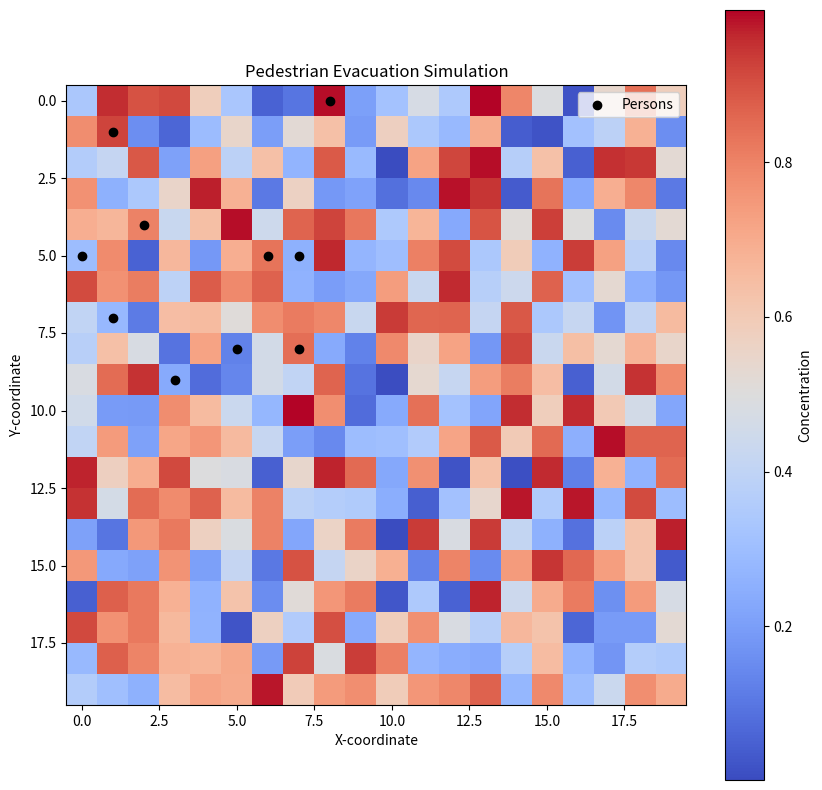

Write the Python code that produced this figure.
# Importing required libraries
import matplotlib.pyplot as plt
from typing import Tuple, Dict, Any
import math
import numpy as np
from scipy.spatial.distance import euclidean


def solve_advection_diffusion_eq(grid_points: np.ndarray, diffusion_constant: float, velocity_field: Tuple[float, float],
                                 source_term: float, dt: float, dx: float, dy: float) -> np.ndarray:
    """
    Solves the advection-diffusion equation using a finite-difference method.

    Parameters:
    - grid_points: 2D numpy array representing the concentration at each grid point
    - diffusion_constant: Diffusion constant (D)
    - velocity_field: 2D array containing the velocity field [vx, vy]
    - source_term: Source term (S)
    - dt: Time step
    - dx, dy: Grid spacing in the x and y directions

    Returns:
    - Updated grid_points after one time step
    """
    # Extract the velocity components
    vx, vy = velocity_field

    # Compute the Laplacian term
    laplacian_term = (
        np.roll(grid_points, -1, axis=0) + np.roll(grid_points, 1, axis=0) +
        np.roll(grid_points, -1, axis=1) + np.roll(grid_points, 1, axis=1) -
        4 * grid_points
    ) / (dx * dy)

    # Compute the advection term (ignoring boundary points)
    adv_x = -(grid_points - np.roll(grid_points, -1, axis=0)) / dx
    adv_y = -(grid_points - np.roll(grid_points, -1, axis=1)) / dy
    advection_term = vx * adv_x + vy * adv_y

    # Update the concentration at each grid point
    grid_points += dt * (diffusion_constant *
                         laplacian_term - advection_term + source_term)

    return grid_points

# # Test the function with sample parameters
# grid_points = np.random.rand(5, 5)
# diffusion_constant = 0.1
# velocity_field = [0.2, 0.1]
# source_term = 0.05
# dt = 0.01
# dx = dy = 0.1

# # Run one time step of the advection-diffusion equation
# updated_grid_points = solve_advection_diffusion_eq(grid_points, diffusion_constant, velocity_field, source_term, dt, dx, dy)
# print(updated_grid_points)


def compute_visibility_distance(person, extinction_coefficient, smoke_mass):
    """
    Computes the visibility distance of a person using equation 7 and 12.

    Parameters:
    - person: Dictionary containing information about the person
    - extinction_coefficient: Extinction coefficient of smoke (kappa)
    - smoke_mass: Smoke mass at time t (M)

    Returns:
    - Updated 'person' dictionary with the computed 'visibility_distance'
    """
    # Given constant 7.6 m^2/g for light-reflecting objects (equation 12)
    constant = 7.6

    # Compute visibility distance using equation 7
    visibility_distance = constant / (extinction_coefficient * smoke_mass)

    # Update the 'person' dictionary with the computed 'visibility_distance'
    person['visibility_distance'] = visibility_distance

    return person


# # Test the function with sample parameters
# person = {'id': 1}
# extinction_coefficient = 0.5
# smoke_mass = 0.3

# # Compute the visibility distance
# updated_person = compute_visibility_distance(
#     person, extinction_coefficient, smoke_mass)
# print(updated_person)


def compute_pedestrian_density(person, persons, radius):
    """
    Computes the pedestrian density around a person in a ball of given radius.

    Parameters:
    - person: Dictionary containing information about the person
    - persons: List of dictionaries, each containing information about a person
    - radius: Radius of the ball within which to calculate pedestrian density

    Returns:
    - Updated 'person' dictionary with the computed 'pedestrian_density'
    """
    # Initialize pedestrian count within the radius
    count = 0

    # Coordinates of the person for whom we are calculating the density
    person_coordinates = person['position']

    # Loop through each person to check if they are within the radius of 'person'
    for other_person in persons:
        if person != other_person:
            other_person_coordinates = other_person['position']
            print(other_person_coordinates)
            distance = euclidean(person_coordinates, other_person_coordinates)

            if distance <= radius:
                count += 1

    # Compute pedestrian density: Number of persons within the radius divided by the area of the circle
    pedestrian_density = count / (math.pi * radius ** 2)

    # Update the 'person' dictionary with the computed 'pedestrian_density'
    person['pedestrian_density'] = pedestrian_density

    return person


# # Test the function with sample parameters
# person = {'id': 1, 'position': [0, 0]}
# persons = [
#     {'id': 1, 'position': [0, 0]},
#     {'id': 2, 'position': [0.1, 0.1]},
#     {'id': 3, 'position': [0.5, 0.5]},
#     {'id': 4, 'position': [1, 1]}
# ]
# radius = 0.6

# # Compute the pedestrian density
# updated_person = compute_pedestrian_density(person, persons, radius)
# print(updated_person)


def solve_eikonal_eq(person, simulation_domain, arrival_time, moving_speed):
    """
    Solves the Eikonal equation (equation 11). 
    This is a simplified example, as solving the Eikonal equation can be quite complex.

    Parameters:
    - person: Dictionary containing information about the person
    - simulation_domain: 2D list defining the corners of the simulation domain
    - arrival_time: Arrival time of the front crossing the point
    - moving_speed: Moving speed of the front

    Returns:
    - Updated 'person' dictionary with the solution of the Eikonal equation ('travel_cost')
    """
    # Coordinates of the person
    x, y = person['position']

    # Coordinates defining the simulation domain
    x_min, x_max = simulation_domain[0]
    y_min, y_max = simulation_domain[1]

    # Calculate travel cost (this is a simplified calculation; actual solutions could involve numerical methods)
    travel_cost = arrival_time + ((x - x_min) + (y - y_min)) / moving_speed

    # Update the 'person' dictionary with the computed 'travel_cost'
    person['travel_cost'] = travel_cost

    return person

# # Test the function with sample parameters
# person = {'id': 1, 'position': [0.5, 0.5]}
# simulation_domain = [[0, 1], [0, 1]]
# arrival_time = 2.0
# moving_speed = 1.0

# # Solve the Eikonal equation for the person
# updated_person = solve_eikonal_eq(person, simulation_domain, arrival_time, moving_speed)
# print(updated_person)


def set_intended_speed(person, max_speed, pedestrian_density, visibility_distance):
    """
    Sets the intended speed of a person based on equation 2.

    Parameters:
    - person: Dictionary containing information about the person
    - max_speed: Maximum speed a person can achieve (v_max)
    - pedestrian_density: Pedestrian density around the person (rho)
    - visibility_distance: Visibility distance of the person (d)

    Returns:
    - Updated 'person' dictionary with the computed 'intended_speed'
    """
    # Calculate the intended speed based on equation 2
    intended_speed = max_speed * (1 - pedestrian_density / visibility_distance)

    # Ensure that the intended speed is non-negative
    intended_speed = max(0, intended_speed)

    # Update the 'person' dictionary with the computed 'intended_speed'
    person['intended_speed'] = intended_speed

    return person

# # Test the function with sample parameters
# person = {'id': 1}
# max_speed = 1.5
# pedestrian_density = 0.884
# visibility_distance = 50.67

# # Set the intended speed of the person
# updated_person = set_intended_speed(person, max_speed, pedestrian_density, visibility_distance)
# print(updated_person)


def compute_desire_force(person: Dict[str, Any], intended_speed: float) -> Dict[str, Any]:
    """
    Computes the desire force for a person based on equation 1.

    Parameters:
    - person: Dictionary containing information about the person
    - intended_speed: Intended speed of the person (v_0)

    Returns:
    - Updated 'person' dictionary with the computed 'desire_force'
    """
    # Constants (for simplicity, assuming mass m=1 and relaxation time tau=0.5)
    mass = 1
    tau = 0.5

    # Extract current velocity of the person
    current_velocity = np.array(person.get('velocity', [0, 0]))

    # Calculate the norm of the current_velocity
    norm_current_velocity = np.linalg.norm(current_velocity)

    # Check for zero norm to avoid division by zero
    if norm_current_velocity == 0:
        intended_speed_vector = np.array([0, 0])
    else:
        intended_speed_vector = intended_speed * \
            current_velocity / norm_current_velocity

    # Calculate the desire force based on equation 1
    desire_force = mass * (intended_speed_vector - current_velocity) / tau

    # Update the 'person' dictionary with the computed 'desire_force'
    person['desire_force'] = desire_force.tolist()

    return person


# # Test the function with sample parameters
# person = {'id': 1, 'velocity': [1, 1]}
# intended_speed = 1.474

# # Compute the desire force for the person
# updated_person = compute_desire_force(person, intended_speed)
# print(updated_person)


def compute_repulsive_force(person: Dict[str, Any], other_person: Dict[str, Any]) -> Dict[str, Any]:
    """
    Computes the repulsive social force between two persons based on equation 16.

    Parameters:
    - person: Dictionary containing information about the person
    - other_person: Dictionary containing information about the other person

    Returns:
    - Updated 'person' dictionary with the computed 'repulsive_force'
    """
    # Constants (for simplicity, assuming interaction strength A=2000 and range B=0.08)
    A = 2000
    B = 0.08

    # Extract positions of the persons
    position1 = np.array(person.get('position', [0, 0]))
    position2 = np.array(other_person.get('position', [0, 0]))

    # Calculate distance between the persons
    distance = np.linalg.norm(position1 - position2)

    # Check for zero distance to avoid division by zero
    if distance == 0:
        direction_vector = np.array([0, 0])
    else:
        direction_vector = (position1 - position2) / distance

    # Calculate the repulsive force based on equation 16
    repulsive_force = A * np.exp(-distance / B) * direction_vector

    # Update the 'person' dictionary with the computed 'repulsive_force'
    person.setdefault('repulsive_forces', []).append(repulsive_force.tolist())

    return person

# # Test the function with sample parameters
# person1 = {'id': 1, 'position': [0, 0]}
# person2 = {'id': 2, 'position': [0.1, 0.1]}

# # Compute the repulsive force between the persons
# updated_person = compute_repulsive_force(person1, person2)
# print(updated_person)


def compute_physical_force(person: Dict[str, Any], other_person: Dict[str, Any]) -> Dict[str, Any]:
    """
    Computes the physical interaction force between two persons based on the provided equations.

    Parameters:
    - person: Dictionary containing information about the person
    - other_person: Dictionary containing information about the other person

    Returns:
    - Updated 'person' dictionary with the computed 'physical_force'
    """
    # Constants (for simplicity, assuming normal and tangential constants k_n=1.2e5 and k_t=2.4e5)
    k_n = 1.2e5
    k_t = 2.4e5

    # Extract positions and velocities of the persons
    position1 = np.array(person.get('position', [0, 0]))
    position2 = np.array(other_person.get('position', [0, 0]))
    velocity1 = np.array(person.get('velocity', [0, 0]))
    velocity2 = np.array(other_person.get('velocity', [0, 0]))

    # Calculate distance between the persons
    distance = np.linalg.norm(position1 - position2)

    # Check for zero distance to avoid division by zero
    if distance == 0:
        direction_vector = np.array([0, 0])
    else:
        direction_vector = (position1 - position2) / distance

    # Calculate the tangential direction
    tangential_vector = np.array([-direction_vector[1], direction_vector[0]])

    # Calculate the tangential velocity difference
    delta_velocity_t = np.dot((velocity1 - velocity2), tangential_vector)

    # Calculate the physical interaction force
    normal_force = k_n * distance * direction_vector
    tangential_force = k_t * distance * delta_velocity_t * tangential_vector
    physical_force = normal_force + tangential_force

    # Update the 'person' dictionary with the computed 'physical_force'
    person.setdefault('physical_forces', []).append(physical_force.tolist())

    return person


# # Test the function with sample parameters
# person1 = {'id': 1, 'position': [0, 0], 'velocity': [1, 1]}
# person2 = {'id': 2, 'position': [0.1, 0.1], 'velocity': [0.9, 0.9]}

# # Compute the physical interaction force between the persons
# updated_person = compute_physical_force(person1, person2)
# print(updated_person)


def solve_social_force_model(person):
    """
    Solves the social force model equations (equations 1 and 2). 
    This is a simplified example as solving the social force model can be complex.

    Parameters:
    - person: Dictionary containing information about the person

    Returns:
    - Updated 'person' dictionary with the solution of the social force model equations
    """
    # Constants (for simplicity, assuming mass m=1, time step dt=0.1, and relaxation time tau=0.5)
    mass = 1
    dt = 0.1
    tau = 0.5

    # Extract current velocity and forces from the person dictionary
    current_velocity = np.array(person.get('velocity', [0, 0]))
    desire_force = np.array(person.get('desire_force', [0, 0]))
    repulsive_forces = np.array(person.get('repulsive_forces', [[0, 0]]))
    physical_forces = np.array(person.get('physical_forces', [[0, 0]]))

    # Sum up the repulsive and physical forces
    total_other_forces = np.sum(
        repulsive_forces, axis=0) + np.sum(physical_forces, axis=0)

    # Calculate the total force based on equation 1
    total_force = desire_force + total_other_forces

    # Update the velocity and position based on equations 1 and 2
    new_velocity = current_velocity + (total_force / mass) * dt
    new_position = np.array(person.get('position', [0, 0])) + new_velocity * dt

    # Update the 'person' dictionary with the new velocity and position
    person['velocity'] = new_velocity.tolist()
    person['position'] = new_position.tolist()

    return person

# # Test the function with sample parameters
# person = {
#     'id': 1,
#     'position': [0, 0],
#     'velocity': [1, 1],
#     'desire_force': [0.5, 0.5],
#     'repulsive_forces': [[0.2, 0.2], [0.1, 0.1]],
#     'physical_forces': [[0.05, 0.05]]
# }

# # Solve the social force model for the person
# updated_person = solve_social_force_model(person)
# print(updated_person)


def update_positions_velocities(person):
    """
    Updates the positions and velocities of a person based on the social force model's solutions.

    Parameters:
    - person: Dictionary containing information about the person

    Returns:
    - Updated 'person' dictionary with the new 'position' and 'velocity'
    """
    # Constants (for simplicity, assuming time step dt=0.1)
    dt = 0.1

    # Extract current velocity from the person dictionary
    current_velocity = np.array(person.get('velocity', [0, 0]))

    # Update the position based on the current velocity and time step
    new_position = np.array(person.get(
        'position', [0, 0])) + current_velocity * dt

    # Update the 'person' dictionary with the new position and velocity
    person['position'] = new_position.tolist()

    return person

# # Test the function with sample parameters
# person = {
#     'id': 1,
#     'position': [0, 0],
#     'velocity': [1, 1]
# }

# # Update the positions and velocities of the person
# updated_person = update_positions_velocities(person)
# print(updated_person)


# def main_update_algorithm(input_params, grid_points, persons):
#     """
#     Main update algorithm for pedestrian evacuation simulation.

#     Parameters:
#     - input_params: Dictionary containing input parameters like time_steps, high_smoke_density, etc.
#     - grid_points: 2D array representing the simulation domain grid
#     - persons: List of dictionaries, each containing information about a person

#     Returns:
#     - Updated state of persons
#     """

#     # Loop through time steps
#     for t in range(input_params['time_steps']):

#         # Solve the advection-diffusion equation for each grid point
#         for point in grid_points:
#             solve_advection_diffusion_eq(grid_points, input_params['diffusion_constant'],
#                                          input_params['velocity_field'], input_params['source_term'])

#         # Find grid points with high smoke density
#         high_smoke_density_points = [
#             point for point in grid_points if point >= input_params['high_smoke_density']]

#         # Loop through each person to update their states
#         for i, person in enumerate(persons):

#             # Compute the visibility distance of person i
#             compute_visibility_distance(
#                 person, input_params['extinction_coefficient'], input_params['smoke_mass'])

#             # Compute the pedestrian density around person i
#             compute_pedestrian_density(person, persons, input_params['radius'])

#             # Solve the Eikonal equation for person i
#             solve_eikonal_eq(person, input_params['simulation_domain'],
#                              input_params['arrival_time'], input_params['moving_speed'])

#             # Set the intended speed of person i
#             set_intended_speed(
#                 person, input_params['max_speed'], person['pedestrian_density'], person['visibility_distance'])

#             # Compute the desire force for person i
#             compute_desire_force(person, person['intended_speed'])

#             # Compute repulsive and physical forces for person i with respect to other persons
#             for j, other_person in enumerate(persons):
#                 if i != j:
#                     compute_repulsive_force(person, other_person)
#                     compute_physical_force(person, other_person)

#             # Solve the social force model for person i
#             solve_social_force_model(person)

#             # Update the positions and velocities of person i
#             update_positions_velocities(person)

#     return persons


# Correcting the main_update_algorithm function to pass the missing arguments to solve_advection_diffusion_eq

def main_update_algorithm(input_params, grid_points, persons):
    """
    Main update algorithm for pedestrian evacuation simulation.

    Parameters:
    - input_params: Dictionary containing input parameters like time_steps, high_smoke_density, etc.
    - grid_points: 2D array representing the simulation domain grid
    - persons: List of dictionaries, each containing information about a person

    Returns:
    - Updated state of persons
    """

    # Extract additional required parameters for solve_advection_diffusion_eq
    dt = input_params['dt']
    dx = input_params['dx']
    dy = input_params['dy']

    # Loop through time steps
    for t in range(input_params['time_steps']):

        # Solve the advection-diffusion equation for each grid point
        for point in grid_points:
            solve_advection_diffusion_eq(grid_points, input_params['diffusion_constant'],
                                         input_params['velocity_field'], input_params['source_term'], dt, dx, dy)

        # # Find grid points with high smoke density
        # high_smoke_density_points = [
        #     point for point in grid_points if point >= input_params['high_smoke_density']]

        # Loop through each person to update their states
        for i, person in enumerate(persons):

            # Compute the visibility distance of person i
            compute_visibility_distance(
                person, input_params['extinction_coefficient'], input_params['smoke_mass'])

            # Compute the pedestrian density around person i
            compute_pedestrian_density(person, persons, input_params['radius'])

            # Solve the Eikonal equation for person i
            solve_eikonal_eq(person, input_params['simulation_domain'],
                             input_params['arrival_time'], input_params['moving_speed'])

            # Set the intended speed of person i
            set_intended_speed(
                person, input_params['max_speed'], person['pedestrian_density'], person['visibility_distance'])

            # Compute the desire force for person i
            compute_desire_force(person, person['intended_speed'])

            # Compute repulsive and physical forces for person i with respect to other persons
            for j, other_person in enumerate(persons):
                if i != j:
                    compute_repulsive_force(person, other_person)
                    compute_physical_force(person, other_person)

            # Solve the social force model for person i
            solve_social_force_model(person)

            # Update the positions and velocities of person i
            update_positions_velocities(person)

    return persons


def visualize_simulation(grid_points, persons):
    """
    Visualizes the simulation grid and the positions of the persons.

    Parameters:
    - grid_points: 2D numpy array representing the concentration at each grid point
    - persons: List of dictionaries, each containing information about a person
    """
    plt.figure(figsize=(10, 10))

    # Plot the heatmap for grid_points
    plt.imshow(grid_points, cmap='coolwarm', interpolation='nearest')
    plt.colorbar(label='Concentration')

    # Extract and plot the positions of the persons
    positions = [person['position'] for person in persons]
    x_positions, y_positions = zip(*positions)
    plt.scatter(x_positions, y_positions, c='black', label='Persons')

    plt.title('Pedestrian Evacuation Simulation')
    plt.xlabel('X-coordinate')
    plt.ylabel('Y-coordinate')
    plt.legend()

    plt.show()
# Example usage
input_params = {
    'time_steps': 10,
    'high_smoke_density': 0.8,
    'diffusion_constant': 0.1,
    'velocity_field': [0.1, 0.1],
    'source_term': 0.2,
    'extinction_coefficient': 0.5,
    'smoke_mass': 0.3,
    'radius': 1.0,
    'simulation_domain': [[0, 1], [0, 1]],
    'arrival_time': 0.0,
    'moving_speed': 1.0,
    'max_speed': 1.5,
    'dt': 0.1,  # Time step size
    'dx': 0.1,  # Grid spacing in x-direction
    'dy': 0.1  # Grid spacing in y-direction
}

# For demonstration purposes, using random grid_points and persons data
grid_points_demo = np.random.rand(20, 20)
persons_demo = [{'id': i, 'position': [np.random.randint(
    0, 10), np.random.randint(0, 10)], 'velocity': [0.0, 0.0]} for i in range(10)]

visualize_simulation(grid_points_demo, persons_demo)
